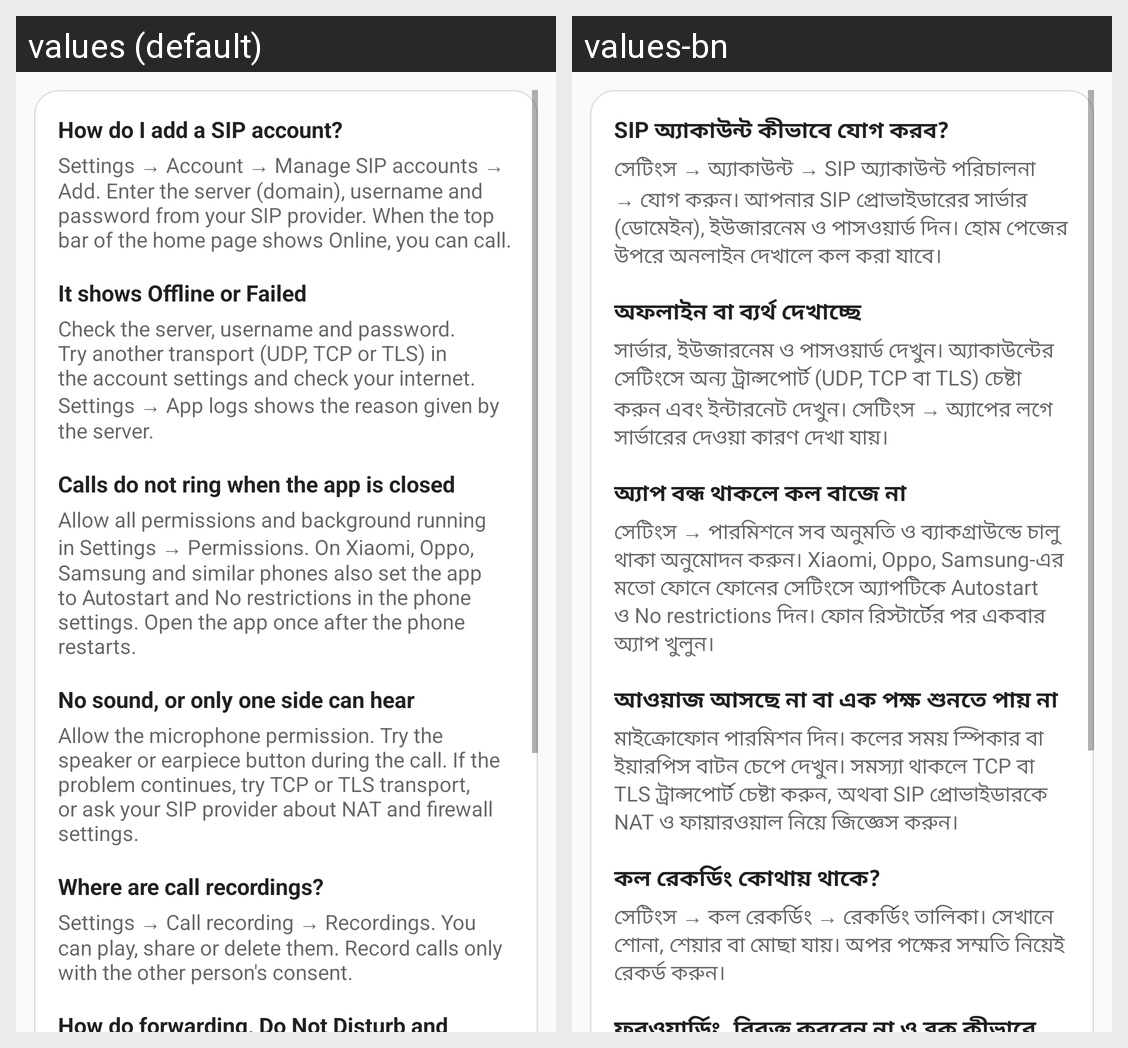

Translations of the strings shown on this Android screen, per locale in the grid:
Android screen res/layout/settings_help.xml rendered under 2 locales, left to right: values (default), values-bn. Device: Nexus 5 (rendered at 1080×1920; each locale shown at half size, 540×960, under a caption strip naming it); theme Theme.SoftDial.
Strings drawn on this screen, with the default value and each locale's value (text and hints the layout hard-codes, and strings that could not be matched under every locale, appear in the picture but are not listed):

help_q1
  values: How do I add a SIP account?
  values-bn: SIP অ্যাকাউন্ট কীভাবে যোগ করব?

help_a1
  values: Settings → Account → Manage SIP accounts → Add. Enter the server (domain), username and password from your SIP provider. When the top bar of the home page shows Online, you can call.
  values-bn: সেটিংস → অ্যাকাউন্ট → SIP অ্যাকাউন্ট পরিচালনা → যোগ করুন। আপনার SIP প্রোভাইডারের সার্ভার (ডোমেইন), ইউজারনেম ও পাসওয়ার্ড দিন। হোম পেজের উপরে অনলাইন দেখালে কল করা যাবে।

help_q2
  values: It shows Offline or Failed
  values-bn: অফলাইন বা ব্যর্থ দেখাচ্ছে

help_a2
  values: Check the server, username and password. Try another transport (UDP, TCP or TLS) in the account settings and check your internet. Settings → App logs shows the reason given by the server.
  values-bn: সার্ভার, ইউজারনেম ও পাসওয়ার্ড দেখুন। অ্যাকাউন্টের সেটিংসে অন্য ট্রান্সপোর্ট (UDP, TCP বা TLS) চেষ্টা করুন এবং ইন্টারনেট দেখুন। সেটিংস → অ্যাপের লগে সার্ভারের দেওয়া কারণ দেখা যায়।

help_q3
  values: Calls do not ring when the app is closed
  values-bn: অ্যাপ বন্ধ থাকলে কল বাজে না

help_a3
  values: Allow all permissions and background running in Settings → Permissions. On Xiaomi, Oppo, Samsung and similar phones also set the app to Autostart and No restrictions in the phone settings. Open the app once after the phone restarts.
  values-bn: সেটিংস → পারমিশনে সব অনুমতি ও ব্যাকগ্রাউন্ডে চালু থাকা অনুমোদন করুন। Xiaomi, Oppo, Samsung-এর মতো ফোনে ফোনের সেটিংসে অ্যাপটিকে Autostart ও No restrictions দিন। ফোন রিস্টার্টের পর একবার অ্যাপ খুলুন।

help_q4
  values: No sound, or only one side can hear
  values-bn: আওয়াজ আসছে না বা এক পক্ষ শুনতে পায় না

help_a4
  values: Allow the microphone permission. Try the speaker or earpiece button during the call. If the problem continues, try TCP or TLS transport, or ask your SIP provider about NAT and firewall settings.
  values-bn: মাইক্রোফোন পারমিশন দিন। কলের সময় স্পিকার বা ইয়ারপিস বাটন চেপে দেখুন। সমস্যা থাকলে TCP বা TLS ট্রান্সপোর্ট চেষ্টা করুন, অথবা SIP প্রোভাইডারকে NAT ও ফায়ারওয়াল নিয়ে জিজ্ঞেস করুন।

help_q5
  values: Where are call recordings?
  values-bn: কল রেকর্ডিং কোথায় থাকে?

help_a5
  values: Settings → Call recording → Recordings. You can play, share or delete them. Record calls only with the other person's consent.
  values-bn: সেটিংস → কল রেকর্ডিং → রেকর্ডিং তালিকা। সেখানে শোনা, শেয়ার বা মোছা যায়। অপর পক্ষের সম্মতি নিয়েই রেকর্ড করুন।
